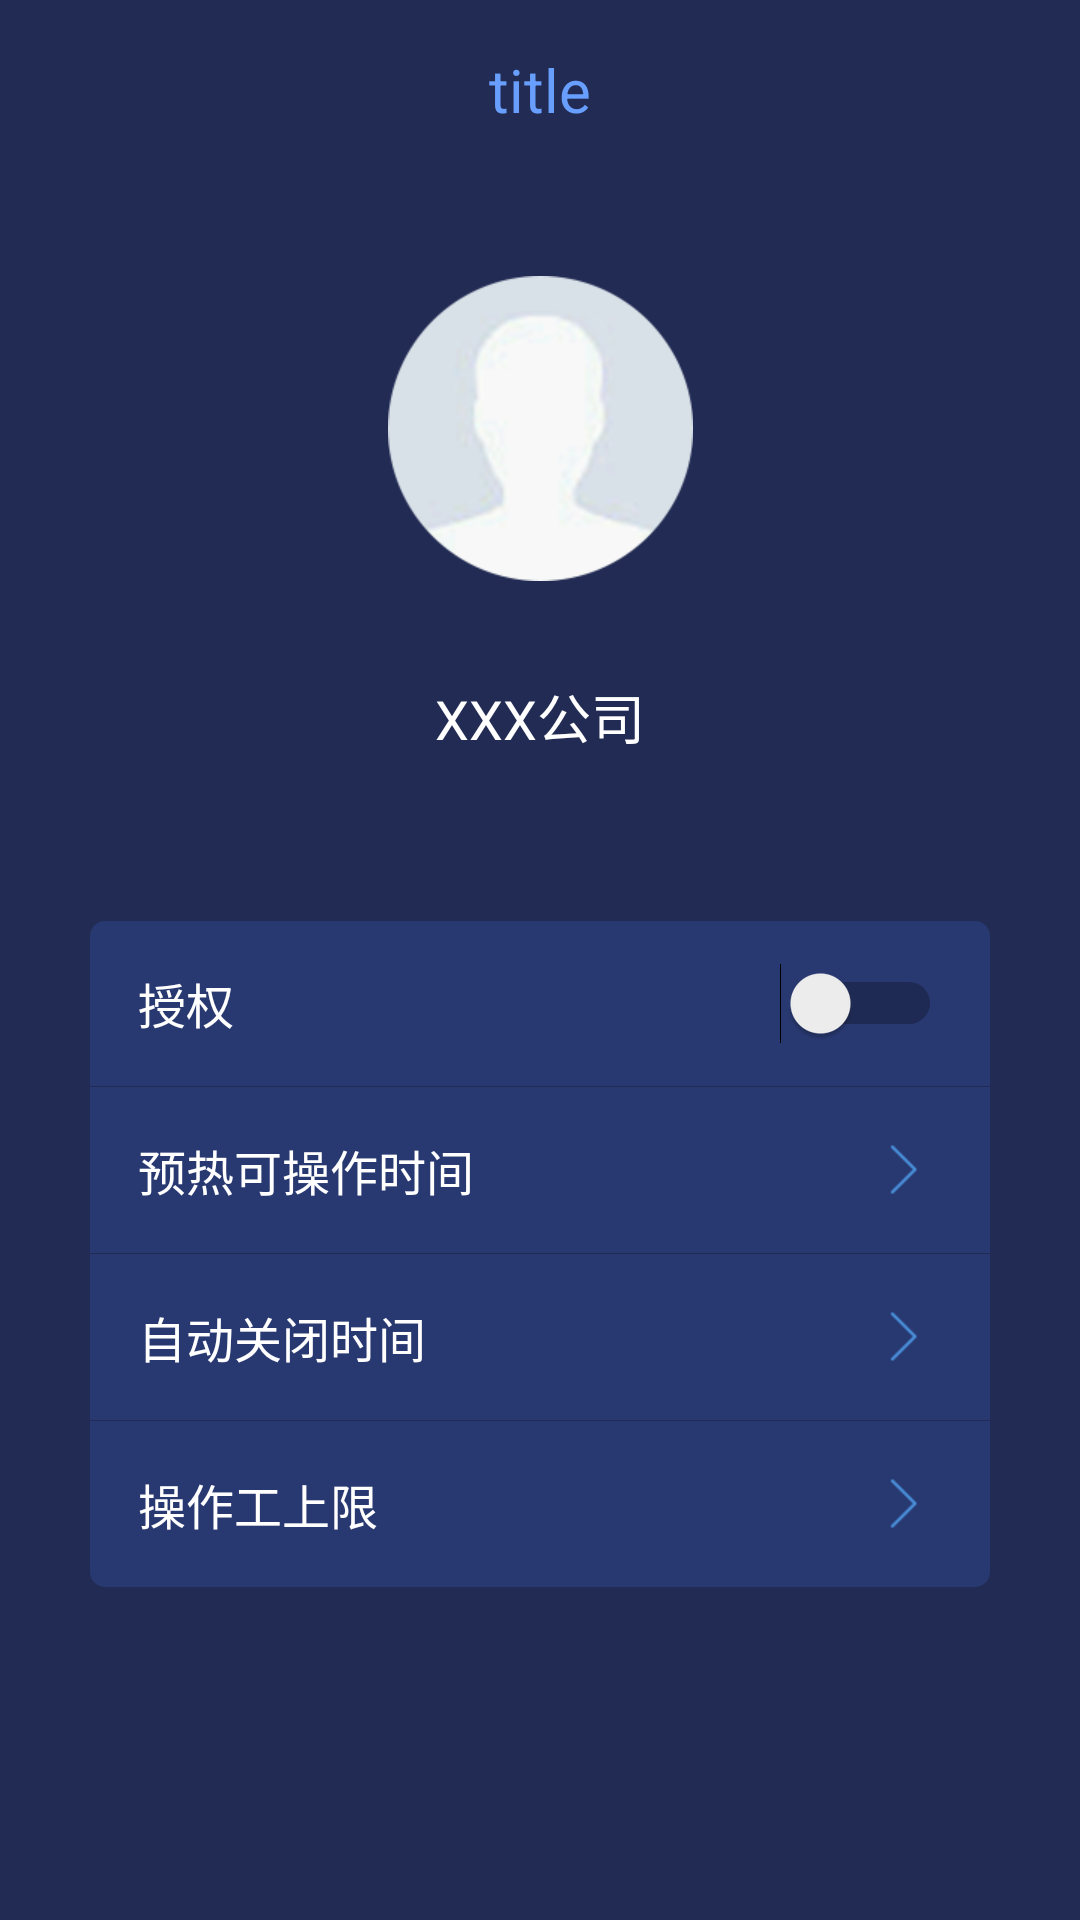

Here is an Android app screen rendered from its layout file. Give the layout XML and the strings, colors and styles it references.
<!-- AndroidManifest.xml: application theme TuoManTheme -->
<!-- res/layout/manage_client_detail_layout.xml -->
<?xml version="1.0" encoding="utf-8"?>
<LinearLayout xmlns:android="http://schemas.android.com/apk/res/android"
    android:orientation="vertical"
    android:weightSum="10"
    android:background="@color/colorTuoManBack"
    android:layout_width="match_parent"
    android:layout_height="match_parent">

    <include layout="@layout/title_layout"/>

    <ImageView
        android:id="@+id/iv_manage_client_detail_head"
        android:src="@mipmap/head_big"
        android:layout_weight="3"
        android:scaleType="center"
        android:layout_width="match_parent"
        android:layout_height="0dp" />
    <TextView
        android:id="@+id/tv_blank"
        android:layout_weight="2"
        android:visibility="gone"
        android:layout_width="match_parent"
        android:layout_height="0dp" />
    <TextView
        android:id="@+id/tv_manage_client_detail_name"
        android:gravity="center"
        android:text="XXX公司"
        android:textColor="@color/colorWhite"
        android:textSize="18sp"
        android:layout_width="match_parent"
        android:layout_height="wrap_content" />

    <TextView
        android:layout_weight="1"
        android:layout_width="match_parent"
        android:layout_height="0dp" />

    <LinearLayout
        android:id="@+id/ll_manage_client_impower"
        android:layout_weight="1"
        android:clickable="true"
        android:orientation="horizontal"
        android:layout_marginRight="30dp"
        android:layout_marginLeft="30dp"
        android:gravity="center_vertical"
        android:layout_marginBottom="1px"
        android:background="@drawable/login_button_bg_username"
        android:layout_width="match_parent"
        android:layout_height="0dp">

        <TextView
            android:text="授权"
            android:textColor="@color/colorWhite"
            android:textSize="16sp"
            android:paddingLeft="16dp"
            android:textColorHint="@color/colorText"
            android:lines="1"
            android:gravity="center_vertical"
            android:layout_width="wrap_content"
            android:layout_height="match_parent" />
        <Switch
            android:id="@+id/sw_manage_client_impower"
            android:layout_weight="1"
            android:paddingRight="16dp"
            android:drawablePadding="6dp"
            android:lines="1"
            android:gravity="center_vertical|end"
            android:layout_width="0dp"
            android:layout_height="match_parent" />
    </LinearLayout>

    <LinearLayout
        android:id="@+id/ll_manage_client_standard_yield"
        android:layout_weight="1"
        android:clickable="true"
        android:visibility="gone"
        android:orientation="horizontal"
        android:layout_marginRight="30dp"
        android:layout_marginLeft="30dp"
        android:gravity="center_vertical"
        android:layout_marginBottom="1px"
        android:background="@drawable/login_button_bg_username"
        android:layout_width="match_parent"
        android:layout_height="0dp">

        <TextView
            android:text="设置标准产量"
            android:textColor="@color/colorWhite"
            android:textSize="16sp"
            android:paddingLeft="16dp"
            android:textColorHint="@color/colorText"
            android:lines="1"
            android:gravity="center_vertical"
            android:layout_width="wrap_content"
            android:layout_height="match_parent" />
        <EditText
            android:id="@+id/et_standard_yield"
            android:layout_weight="1"
            android:hint="请输入标准产量"
            android:textColor="@color/colorText"
            android:textSize="14sp"
            android:digits="@string/et_input_type_int"
            android:singleLine="true"
            android:background="@null"
            android:maxLength="8"
            android:drawableRight="@mipmap/jiantou"
            android:textColorHint="@color/colorText"
            android:paddingRight="16dp"
            android:drawablePadding="6dp"
            android:lines="1"
            android:gravity="center_vertical|end"
            android:layout_width="0dp"
            android:layout_height="match_parent" />
    </LinearLayout>

    <LinearLayout
        android:id="@+id/ll_manage_client_detail_warm_time_slot"
        android:layout_weight="1"
        android:clickable="true"
        android:orientation="horizontal"
        android:layout_marginRight="30dp"
        android:layout_marginLeft="30dp"
        android:gravity="center_vertical"
        android:layout_marginBottom="1px"
        android:background="@color/colorLoginBack"
        android:layout_width="match_parent"
        android:layout_height="0dp">

        <TextView
            android:text="预热可操作时间"
            android:textColor="@color/colorWhite"
            android:textSize="16sp"
            android:paddingLeft="16dp"
            android:textColorHint="@color/colorText"
            android:lines="1"
            android:gravity="center_vertical"
            android:layout_width="wrap_content"
            android:layout_height="match_parent" />
        <TextView
            android:id="@+id/tv_manage_client_select_warm_time"
            android:layout_weight="1"
            android:text=""
            android:textColor="@color/colorText"
            android:textSize="14sp"
            android:paddingRight="16dp"
            android:drawablePadding="6dp"
            android:drawableRight="@mipmap/jiantou"
            android:textColorHint="@color/colorText"
            android:lines="1"
            android:maxLength="16"
            android:gravity="center_vertical|end"
            android:layout_width="0dp"
            android:layout_height="match_parent" />
    </LinearLayout>
    <LinearLayout
        android:layout_weight="1"
        android:clickable="true"
        android:id="@+id/ll_manage_client_detail_auto_close_time"
        android:orientation="horizontal"
        android:layout_marginRight="30dp"
        android:layout_marginLeft="30dp"
        android:gravity="center_vertical"
        android:layout_marginBottom="1px"
        android:background="@color/colorLoginBack"
        android:layout_width="match_parent"
        android:layout_height="0dp">

        <TextView
            android:text="自动关闭时间"
            android:textColor="@color/colorWhite"
            android:textSize="16sp"
            android:paddingLeft="16dp"
            android:textColorHint="@color/colorText"
            android:lines="1"
            android:gravity="center_vertical"
            android:layout_width="wrap_content"
            android:layout_height="match_parent" />
        <TextView
            android:id="@+id/tv_manage_client_auto_close_time"
            android:layout_weight="1"
            android:text=""
            android:textColor="@color/colorText"
            android:textSize="14sp"
            android:paddingRight="16dp"
            android:drawablePadding="6dp"
            android:drawableRight="@mipmap/jiantou"
            android:textColorHint="@color/colorText"
            android:lines="1"
            android:maxLength="16"
            android:gravity="center_vertical|end"
            android:layout_width="0dp"
            android:layout_height="match_parent" />
    </LinearLayout>
    <LinearLayout
        android:layout_weight="1"
        android:clickable="true"
        android:id="@+id/ll_manage_client_detail_worker_max_num"
        android:orientation="horizontal"
        android:layout_marginRight="30dp"
        android:layout_marginLeft="30dp"
        android:gravity="center_vertical"
        android:layout_marginBottom="1px"
        android:background="@drawable/login_button_bg_pwd"
        android:layout_width="match_parent"
        android:layout_height="0dp">

        <TextView
            android:text="操作工上限"
            android:textColor="@color/colorWhite"
            android:textSize="16sp"
            android:paddingLeft="16dp"
            android:textColorHint="@color/colorText"
            android:lines="1"
            android:gravity="center_vertical"
            android:layout_width="wrap_content"
            android:layout_height="match_parent" />
        <TextView
            android:id="@+id/tv_manage_client_worker_max_num"
            android:layout_weight="1"
            android:text=""
            android:textColor="@color/colorText"
            android:textSize="14sp"
            android:paddingRight="16dp"
            android:drawablePadding="6dp"
            android:drawableRight="@mipmap/jiantou"
            android:textColorHint="@color/colorText"
            android:lines="1"
            android:maxLength="16"
            android:gravity="center_vertical|end"
            android:layout_width="0dp"
            android:layout_height="match_parent" />
    </LinearLayout>
</LinearLayout>
<!-- res/layout/title_layout.xml (included above) -->
<?xml version="1.0" encoding="utf-8"?>
<RelativeLayout xmlns:android="http://schemas.android.com/apk/res/android"
    android:background="@color/colorTuoManBack"
    android:layout_width="match_parent"
    android:layout_height="60dp">

    <LinearLayout
        android:id="@+id/ll_title_left"
        android:clickable="true"
        android:orientation="horizontal"
        android:layout_alignParentLeft="true"
        android:layout_alignParentTop="true"
        android:gravity="center"
        android:minWidth="80dp"
        android:layout_width="wrap_content"
        android:layout_height="match_parent">

        <ImageView
            android:id="@+id/iv_title_left"
            android:clickable="true"
            android:src="@mipmap/ic_launcher"
            android:padding="14dp"
            android:layout_width="wrap_content"
            android:layout_height="wrap_content" />
        <TextView
            android:id="@+id/tv_title_left"
            android:clickable="true"
            android:padding="6dp"
            android:visibility="gone"
            android:gravity="center_vertical|left"
            android:text="取消"
            android:background="@drawable/white_box"
            android:textSize="14sp"
            android:textColor="@color/colorWhite"
            android:layout_width="wrap_content"
            android:layout_height="wrap_content" />
    </LinearLayout>

    <LinearLayout
        android:id="@+id/ll_title_right"
        android:orientation="horizontal"
        android:clickable="true"
        android:layout_alignParentRight="true"
        android:layout_alignParentTop="true"
        android:gravity="center"
        android:minWidth="80dp"
        android:layout_width="wrap_content"
        android:layout_height="match_parent">

        <ImageView
            android:id="@+id/iv_title_right"
            android:clickable="true"
            android:src="@mipmap/ic_launcher"
            android:padding="14dp"
            android:layout_width="wrap_content"
            android:layout_height="wrap_content" />
        <TextView
            android:id="@+id/tv_title_right"
            android:clickable="true"
            android:padding="6dp"
            android:gravity="center_vertical"
            android:visibility="gone"
            android:text="全选"
            android:textSize="14sp"
            android:background="@drawable/white_box"
            android:textColor="@color/colorWhite"
            android:layout_width="wrap_content"
            android:layout_height="wrap_content" />
    </LinearLayout>

    <TextView
        android:id="@+id/tv_title"
        android:text="title"
        android:textColor="@color/colorBlueShade"
        android:ellipsize="end"
        android:maxLines="1"
        android:clickable="true"
        android:gravity="center"
        android:textSize="20sp"
        android:layout_toLeftOf="@id/ll_title_right"
        android:layout_toRightOf="@id/ll_title_left"
        android:layout_width="match_parent"
        android:layout_height="match_parent" />
</RelativeLayout>
<!-- resources referenced by this layout -->
<resources>
  <color name="colorBlueShade">#689fff</color>
  <color name="colorLoginBack">#283870</color>
  <color name="colorText">#a3a3a3</color>
  <color name="colorTuoManBack">#222b53</color>
  <color name="colorWhite">#ffffff</color>
  <!-- drawable login_button_bg_pwd (drawable) -->
  <?xml version="1.0" encoding="utf-8"?>
  <shape xmlns:android="http://schemas.android.com/apk/res/android">
  
      <corners
          android:bottomLeftRadius="5dp"
          android:bottomRightRadius="5dp" />
      <solid android:color="@color/colorLoginBack"/>
  </shape>
  <!-- drawable login_button_bg_username (drawable) -->
  <?xml version="1.0" encoding="utf-8"?>
  <shape xmlns:android="http://schemas.android.com/apk/res/android">
  
      <corners
          android:topRightRadius="5dp"
          android:topLeftRadius="5dp" />
      <solid android:color="@color/colorLoginBack"/>
  </shape>
  <!-- drawable white_box (drawable) -->
  <?xml version="1.0" encoding="utf-8"?>
  <shape xmlns:android="http://schemas.android.com/apk/res/android">
  
      <corners android:radius="6dp"/>
      <stroke android:color="@color/colorWhite"
          android:width="1dp"/>
      <solid android:color="@color/colorAlpha"/>
  </shape>
  <!-- mipmap head_big: png bitmap (mipmap-xhdpi, 34288 bytes) -->
  <!-- mipmap jiantou: png bitmap (mipmap-xhdpi, 1261 bytes) -->
  <string name="et_input_type_int">0123456789</string>
  <style name="TuoManTheme" parent="Theme.AppCompat.Light.NoActionBar">
          <item name="colorPrimary">@color/colorTuoManBack</item>          
          <item name="colorPrimaryDark">@color/colorTuoManBack</item>
      </style>
  <color name="colorAlpha">#00000000</color>
</resources>
